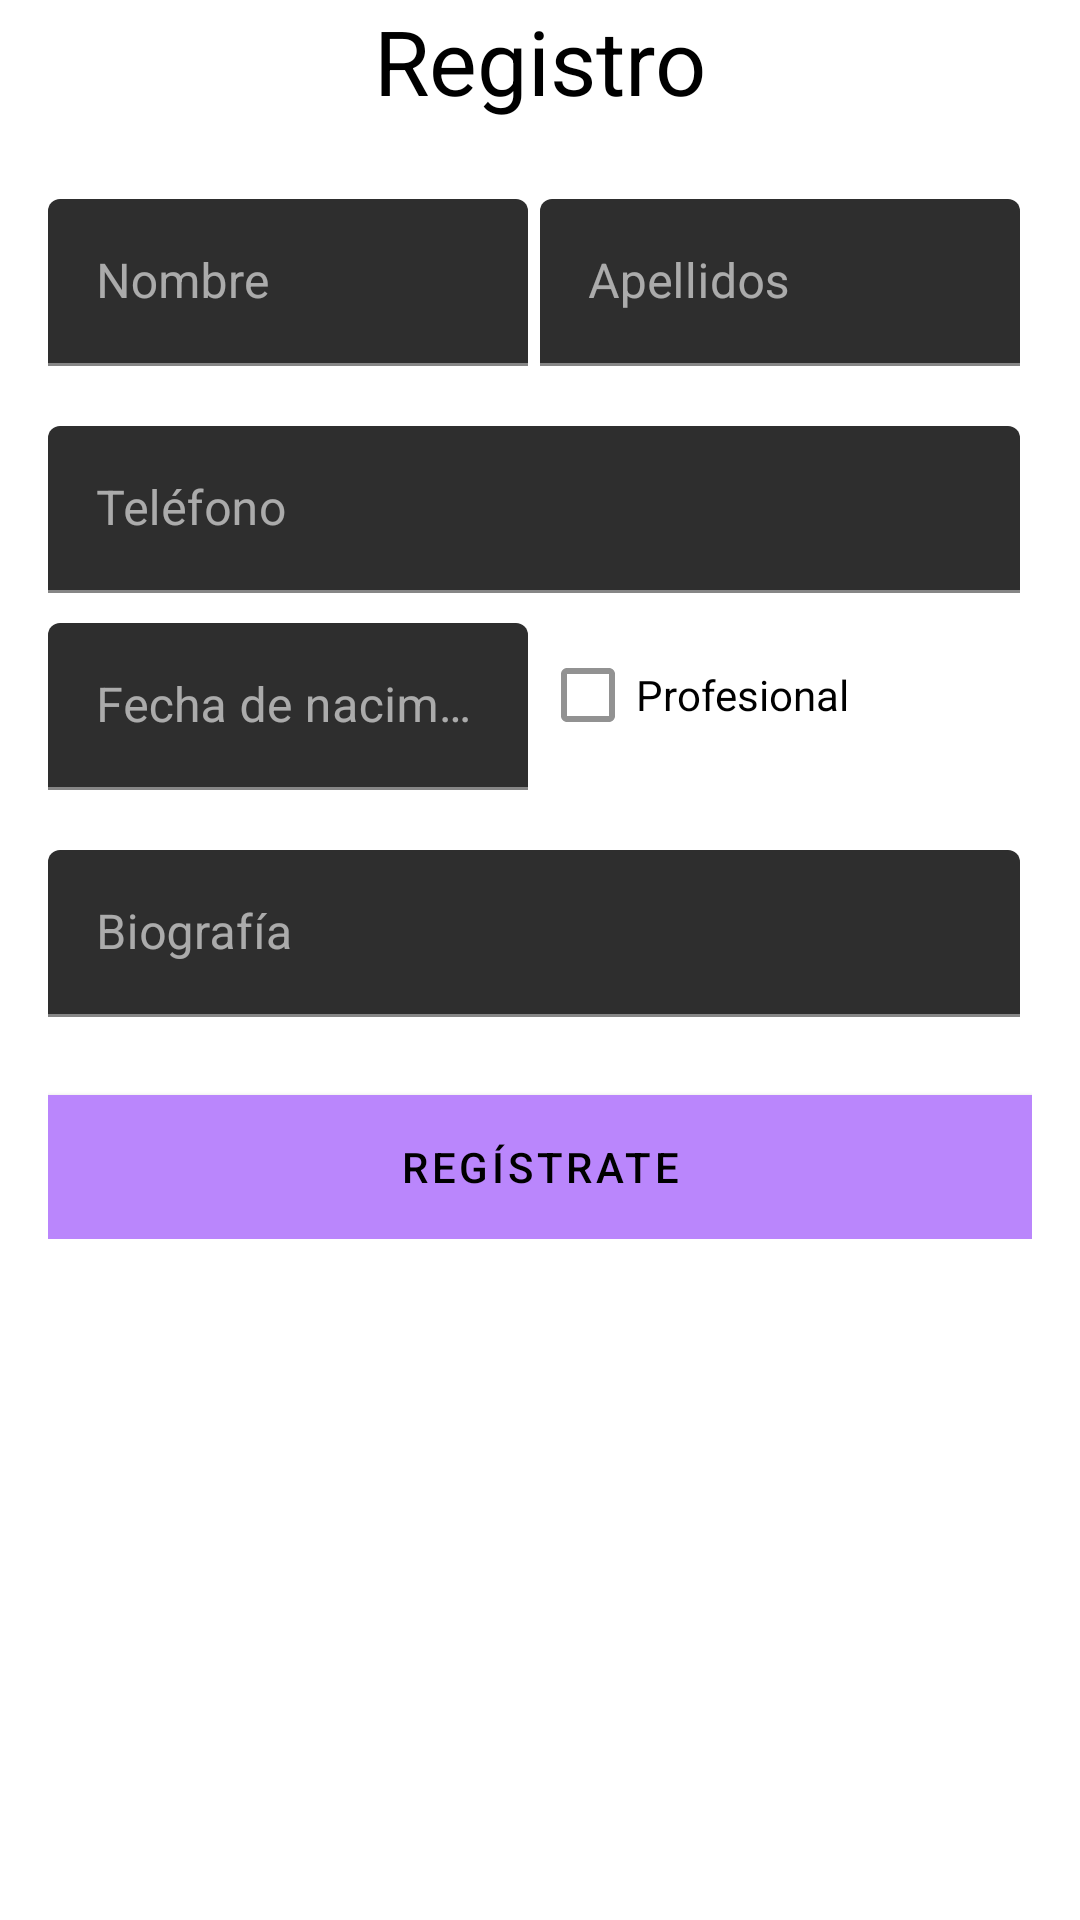

Android layout source for this screen:
<!-- AndroidManifest.xml: activity theme Theme.MaterialComponents -->
<!-- res/layout/activity_register_user.xml -->
<?xml version="1.0" encoding="utf-8"?>
<RelativeLayout xmlns:android="http://schemas.android.com/apk/res/android"
    xmlns:tools="http://schemas.android.com/tools"
    android:layout_width="match_parent"
    android:layout_height="match_parent"
    android:background="@color/white"
    tools:context=".RegisterUserActivity"
    android:theme="@style/Theme.MaterialComponents">

    <LinearLayout
        android:layout_width="match_parent"
        android:layout_height="match_parent"
        android:orientation="vertical">

        <TextView
            android:layout_width="match_parent"
            android:layout_height="wrap_content"
            android:gravity="center_horizontal"
            android:text="Registro"
            android:textColor="@color/black"
            android:textSize="30sp" />

        <LinearLayout
            android:layout_width="match_parent"
            android:layout_height="wrap_content"
            android:orientation="vertical"
            android:padding="16dp">

            <LinearLayout
                android:layout_width="match_parent"
                android:layout_height="wrap_content"
                android:layout_marginTop="10dp"
                android:layout_marginBottom="10dp"
                android:orientation="horizontal"
                android:weightSum="2">

                <com.google.android.material.textfield.TextInputLayout
                    android:layout_width="0dp"
                    android:layout_height="wrap_content"
                    android:layout_marginRight="4dp"
                    android:layout_weight="1">

                    <com.google.android.material.textfield.TextInputEditText
                        android:id="@+id/et_firstName"
                        android:layout_width="match_parent"
                        android:layout_height="wrap_content"
                        android:hint="Nombre"
                        tools:ignore="TouchTargetSizeCheck,TextContrastCheck" />

                </com.google.android.material.textfield.TextInputLayout>

                <com.google.android.material.textfield.TextInputLayout
                    android:layout_width="0dp"
                    android:layout_height="wrap_content"
                    android:layout_marginRight="4dp"
                    android:layout_weight="1">

                    <com.google.android.material.textfield.TextInputEditText
                        android:id="@+id/et_lastName"
                        android:layout_width="match_parent"
                        android:layout_height="wrap_content"
                        android:hint="Apellidos"
                        tools:ignore="TouchTargetSizeCheck,TextContrastCheck" />
                </com.google.android.material.textfield.TextInputLayout>

            </LinearLayout>

            <LinearLayout
                android:layout_width="match_parent"
                android:layout_height="wrap_content"
                android:layout_marginTop="10dp"
                android:layout_marginBottom="10dp"
                android:orientation="horizontal">

                <com.google.android.material.textfield.TextInputLayout
                    android:layout_width="0dp"
                    android:layout_height="wrap_content"
                    android:layout_marginRight="4dp"
                    android:layout_weight="1">

                    <com.google.android.material.textfield.TextInputEditText
                        android:id="@+id/et_phone"
                        android:layout_width="match_parent"
                        android:layout_height="wrap_content"
                        android:hint="Teléfono"
                        tools:ignore="TouchTargetSizeCheck,TextContrastCheck" />

                </com.google.android.material.textfield.TextInputLayout>

            </LinearLayout>

            <LinearLayout
                android:layout_width="match_parent"
                android:layout_height="wrap_content"
                android:layout_marginBottom="10dp"
                android:orientation="horizontal"
                android:weightSum="2">

                <com.google.android.material.textfield.TextInputLayout
                    android:layout_width="0dp"
                    android:layout_height="wrap_content"
                    android:layout_marginRight="4dp"
                    android:layout_weight="1">

                    <com.google.android.material.textfield.TextInputEditText
                        android:id="@+id/et_birthdate"
                        android:layout_width="match_parent"
                        android:layout_height="wrap_content"
                        android:hint="Fecha de nacimiento"
                        android:textColorHint="#757575"
                        tools:ignore="TouchTargetSizeCheck,TextContrastCheck,TextContrastCheck,TextContrastCheck" />



                </com.google.android.material.textfield.TextInputLayout>

                <com.google.android.material.textfield.TextInputLayout
                    android:layout_width="0dp"
                    android:layout_height="wrap_content"
                    android:layout_marginRight="4dp"
                    android:layout_weight="1">

                    <com.google.android.material.checkbox.MaterialCheckBox
                        android:id="@+id/cb_professional"
                        android:layout_width="match_parent"
                        android:layout_height="wrap_content"
                        android:text="Profesional"
                        android:textColor="@color/black"/>



                </com.google.android.material.textfield.TextInputLayout>

            </LinearLayout>

            <LinearLayout
                android:layout_width="match_parent"
                android:layout_height="wrap_content"
                android:layout_marginTop="10dp"
                android:layout_marginBottom="10dp"
                android:orientation="horizontal">

                <com.google.android.material.textfield.TextInputLayout
                    android:layout_width="0dp"
                    android:layout_height="wrap_content"
                    android:layout_marginRight="4dp"
                    android:layout_weight="1">

                    <com.google.android.material.textfield.TextInputEditText
                        android:id="@+id/et_bio"
                        android:layout_width="match_parent"
                        android:layout_height="wrap_content"
                        android:hint="Biografía"
                        android:textColorHint="#757575"
                        tools:ignore="TouchTargetSizeCheck,TextContrastCheck" />

                </com.google.android.material.textfield.TextInputLayout>

            </LinearLayout>

            <Button
                android:id="@+id/b_register"
                android:layout_width="match_parent"
                android:layout_height="wrap_content"
                android:layout_gravity="bottom"
                android:layout_marginTop="16dp"
                android:background="@color/light_purple"
                android:text="Regístrate" />

        </LinearLayout>
    </LinearLayout>


</RelativeLayout>
<!-- resources referenced by this layout -->
<resources>
  <color name="black">#FF000000</color>
  <color name="light_purple">#E368DF</color>
  <color name="white">#FFFFFFFF</color>
</resources>
